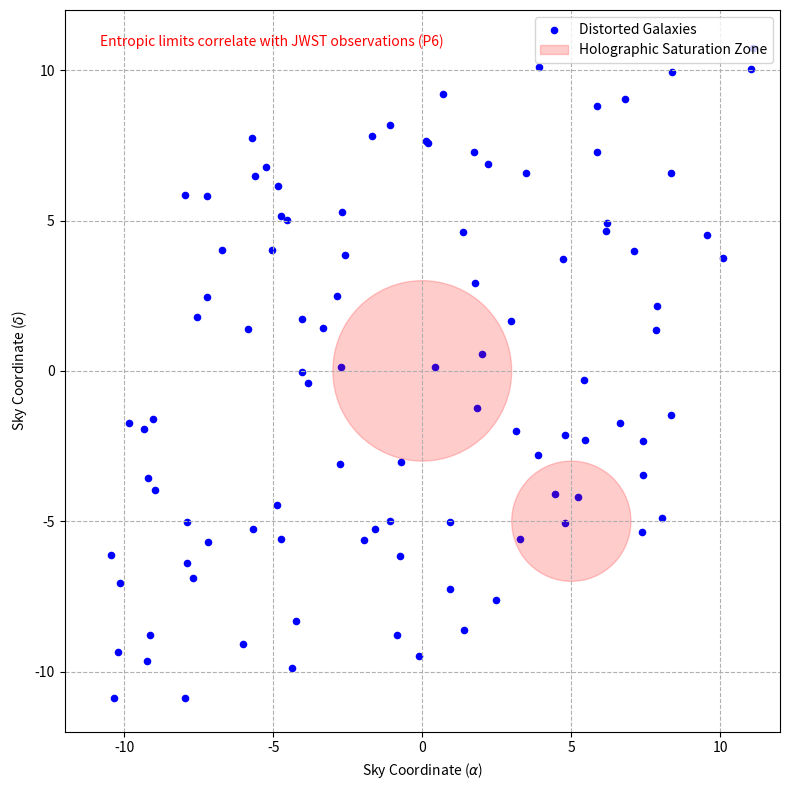

Write the Python code that produced this figure.
import numpy as np
import matplotlib.pyplot as plt
from matplotlib.patches import Circle

# Set up figure
fig, ax = plt.subplots(figsize=(8, 8))

# Generate galaxy positions (before lensing)
np.random.seed(42)
n_galaxies = 100
x = np.random.uniform(-10, 10, n_galaxies)
y = np.random.uniform(-10, 10, n_galaxies)

# Apply simple lensing distortion (e.g., shear)
kappa = 0.2  # Shear parameter
x_distorted = x + kappa * y
y_distorted = y + kappa * x

# Plot distorted galaxy field
ax.scatter(x_distorted, y_distorted, s=20, color='blue', label='Distorted Galaxies')

# Add saturation zones (entropic limits)
saturation_zones = [Circle((0, 0), 3, edgecolor='red', facecolor='red', alpha=0.2, label='Holographic Saturation Zone'),
                   Circle((5, -5), 2, edgecolor='red', facecolor='red', alpha=0.2)]
for zone in saturation_zones:
    ax.add_patch(zone)

# Set labels and title
ax.set_xlabel('Sky Coordinate ($\\alpha$)')
ax.set_ylabel('Sky Coordinate ($\\delta$)')

# Set axis limits
ax.set_xlim([-12, 12])
ax.set_ylim([-12, 12])

# Add legend
ax.legend(loc='upper right')

# Add grid
ax.grid(True, ls='--')

# Add annotation for JWST correlation
ax.text(0.05, 0.95, 'Entropic limits correlate with JWST observations (P6)', transform=ax.transAxes, fontsize=10, color='red')

plt.tight_layout()
plt.savefig('11_4_3.png', dpi=300, bbox_inches='tight')